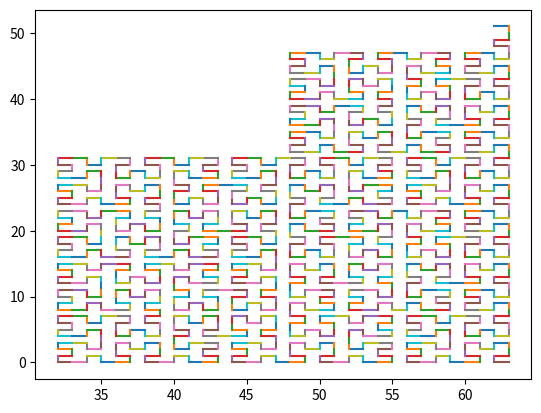

Recreate this plot in Python.
import matplotlib.pyplot as plt

def draw_hilbert(coor):
    for x in range(len(coor)-1):
        plt.plot([coor[x][0], coor[x+1][0]],[coor[x][1], coor[x+1][1]])
    plt.show()
if __name__ == "__main__":
    draw_hilbert([[62,51],[63,51],[63,50],[63,49],[62,49],[62,48],[63,48],[63,47],[63,46],[62,46],[62,47],[61,47],[60,47],[60,46],[61,46],[61,45],[60,45],[60,44],[61,44],[62,44],[62,45],[63,45],[63,44],[63,43],[62,43],[62,42],[63,42],[63,41],[63,40],[62,40],[62,41],[61,41],[61,40],[60,40],[60,41],[60,42],[61,42],[61,43],[60,43],[59,43],[58,43],[58,42],[59,42],[59,41],[59,40],[58,40],[58,41],[57,41],[57,40],[56,40],[56,41],[56,42],[57,42],[57,43],[56,43],[56,44],[56,45],[57,45],[57,44],[58,44],[59,44],[59,45],[58,45],[58,46],[59,46],[59,47],[58,47],[57,47],[57,46],[56,46],[56,47],[55,47],[54,47],[54,46],[55,46],[55,45],[55,44],[54,44],[54,45],[53,45],[53,44],[52,44],[52,45],[52,46],[53,46],[53,47],[52,47],[51,47],[51,46],[50,46],[50,47],[49,47],[48,47],[48,46],[49,46],[49,45],[48,45],[48,44],[49,44],[50,44],[50,45],[51,45],[51,44],[51,43],[51,42],[50,42],[50,43],[49,43],[48,43],[48,42],[49,42],[49,41],[48,41],[48,40],[49,40],[50,40],[50,41],[51,41],[51,40],[52,40],[53,40],[53,41],[52,41],[52,42],[52,43],[53,43],[53,42],[54,42],[54,43],[55,43],[55,42],[55,41],[54,41],[54,40],[55,40],[55,39],[54,39],[54,38],[55,38],[55,37],[55,36],[54,36],[54,37],[53,37],[53,36],[52,36],[52,37],[52,38],[53,38],[53,39],[52,39],[51,39],[51,38],[50,38],[50,39],[49,39],[48,39],[48,38],[49,38],[49,37],[48,37],[48,36],[49,36],[50,36],[50,37],[51,37],[51,36],[51,35],[51,34],[50,34],[50,35],[49,35],[48,35],[48,34],[49,34],[49,33],[48,33],[48,32],[49,32],[50,32],[50,33],[51,33],[51,32],[52,32],[53,32],[53,33],[52,33],[52,34],[52,35],[53,35],[53,34],[54,34],[54,35],[55,35],[55,34],[55,33],[54,33],[54,32],[55,32],[56,32],[56,33],[57,33],[57,32],[58,32],[59,32],[59,33],[58,33],[58,34],[59,34],[59,35],[58,35],[57,35],[57,34],[56,34],[56,35],[56,36],[57,36],[57,37],[56,37],[56,38],[56,39],[57,39],[57,38],[58,38],[58,39],[59,39],[59,38],[59,37],[58,37],[58,36],[59,36],[60,36],[61,36],[61,37],[60,37],[60,38],[60,39],[61,39],[61,38],[62,38],[62,39],[63,39],[63,38],[63,37],[62,37],[62,36],[63,36],[63,35],[63,34],[62,34],[62,35],[61,35],[60,35],[60,34],[61,34],[61,33],[60,33],[60,32],[61,32],[62,32],[62,33],[63,33],[63,32],[63,31],[62,31],[62,30],[63,30],[63,29],[63,28],[62,28],[62,29],[61,29],[61,28],[60,28],[60,29],[60,30],[61,30],[61,31],[60,31],[59,31],[59,30],[58,30],[58,31],[57,31],[56,31],[56,30],[57,30],[57,29],[56,29],[56,28],[57,28],[58,28],[58,29],[59,29],[59,28],[59,27],[59,26],[58,26],[58,27],[57,27],[56,27],[56,26],[57,26],[57,25],[56,25],[56,24],[57,24],[58,24],[58,25],[59,25],[59,24],[60,24],[61,24],[61,25],[60,25],[60,26],[60,27],[61,27],[61,26],[62,26],[62,27],[63,27],[63,26],[63,25],[62,25],[62,24],[63,24],[63,23],[63,22],[62,22],[62,23],[61,23],[60,23],[60,22],[61,22],[61,21],[60,21],[60,20],[61,20],[62,20],[62,21],[63,21],[63,20],[63,19],[62,19],[62,18],[63,18],[63,17],[63,16],[62,16],[62,17],[61,17],[61,16],[60,16],[60,17],[60,18],[61,18],[61,19],[60,19],[59,19],[58,19],[58,18],[59,18],[59,17],[59,16],[58,16],[58,17],[57,17],[57,16],[56,16],[56,17],[56,18],[57,18],[57,19],[56,19],[56,20],[56,21],[57,21],[57,20],[58,20],[59,20],[59,21],[58,21],[58,22],[59,22],[59,23],[58,23],[57,23],[57,22],[56,22],[56,23],[55,23],[55,22],[54,22],[54,23],[53,23],[52,23],[52,22],[53,22],[53,21],[52,21],[52,20],[53,20],[54,20],[54,21],[55,21],[55,20],[55,19],[54,19],[54,18],[55,18],[55,17],[55,16],[54,16],[54,17],[53,17],[53,16],[52,16],[52,17],[52,18],[53,18],[53,19],[52,19],[51,19],[50,19],[50,18],[51,18],[51,17],[51,16],[50,16],[50,17],[49,17],[49,16],[48,16],[48,17],[48,18],[49,18],[49,19],[48,19],[48,20],[48,21],[49,21],[49,20],[50,20],[51,20],[51,21],[50,21],[50,22],[51,22],[51,23],[50,23],[49,23],[49,22],[48,22],[48,23],[48,24],[49,24],[49,25],[48,25],[48,26],[48,27],[49,27],[49,26],[50,26],[50,27],[51,27],[51,26],[51,25],[50,25],[50,24],[51,24],[52,24],[52,25],[53,25],[53,24],[54,24],[55,24],[55,25],[54,25],[54,26],[55,26],[55,27],[54,27],[53,27],[53,26],[52,26],[52,27],[52,28],[52,29],[53,29],[53,28],[54,28],[55,28],[55,29],[54,29],[54,30],[55,30],[55,31],[54,31],[53,31],[53,30],[52,30],[52,31],[51,31],[50,31],[50,30],[51,30],[51,29],[51,28],[50,28],[50,29],[49,29],[49,28],[48,28],[48,29],[48,30],[49,30],[49,31],[48,31],[47,31],[47,30],[46,30],[46,31],[45,31],[44,31],[44,30],[45,30],[45,29],[44,29],[44,28],[45,28],[46,28],[46,29],[47,29],[47,28],[47,27],[46,27],[46,26],[47,26],[47,25],[47,24],[46,24],[46,25],[45,25],[45,24],[44,24],[44,25],[44,26],[45,26],[45,27],[44,27],[43,27],[42,27],[42,26],[43,26],[43,25],[43,24],[42,24],[42,25],[41,25],[41,24],[40,24],[40,25],[40,26],[41,26],[41,27],[40,27],[40,28],[40,29],[41,29],[41,28],[42,28],[43,28],[43,29],[42,29],[42,30],[43,30],[43,31],[42,31],[41,31],[41,30],[40,30],[40,31],[39,31],[38,31],[38,30],[39,30],[39,29],[39,28],[38,28],[38,29],[37,29],[37,28],[36,28],[36,29],[36,30],[37,30],[37,31],[36,31],[35,31],[35,30],[34,30],[34,31],[33,31],[32,31],[32,30],[33,30],[33,29],[32,29],[32,28],[33,28],[34,28],[34,29],[35,29],[35,28],[35,27],[35,26],[34,26],[34,27],[33,27],[32,27],[32,26],[33,26],[33,25],[32,25],[32,24],[33,24],[34,24],[34,25],[35,25],[35,24],[36,24],[37,24],[37,25],[36,25],[36,26],[36,27],[37,27],[37,26],[38,26],[38,27],[39,27],[39,26],[39,25],[38,25],[38,24],[39,24],[39,23],[38,23],[38,22],[39,22],[39,21],[39,20],[38,20],[38,21],[37,21],[37,20],[36,20],[36,21],[36,22],[37,22],[37,23],[36,23],[35,23],[35,22],[34,22],[34,23],[33,23],[32,23],[32,22],[33,22],[33,21],[32,21],[32,20],[33,20],[34,20],[34,21],[35,21],[35,20],[35,19],[35,18],[34,18],[34,19],[33,19],[32,19],[32,18],[33,18],[33,17],[32,17],[32,16],[33,16],[34,16],[34,17],[35,17],[35,16],[36,16],[37,16],[37,17],[36,17],[36,18],[36,19],[37,19],[37,18],[38,18],[38,19],[39,19],[39,18],[39,17],[38,17],[38,16],[39,16],[40,16],[40,17],[41,17],[41,16],[42,16],[43,16],[43,17],[42,17],[42,18],[43,18],[43,19],[42,19],[41,19],[41,18],[40,18],[40,19],[40,20],[41,20],[41,21],[40,21],[40,22],[40,23],[41,23],[41,22],[42,22],[42,23],[43,23],[43,22],[43,21],[42,21],[42,20],[43,20],[44,20],[45,20],[45,21],[44,21],[44,22],[44,23],[45,23],[45,22],[46,22],[46,23],[47,23],[47,22],[47,21],[46,21],[46,20],[47,20],[47,19],[47,18],[46,18],[46,19],[45,19],[44,19],[44,18],[45,18],[45,17],[44,17],[44,16],[45,16],[46,16],[46,17],[47,17],[47,16],[47,15],[47,14],[46,14],[46,15],[45,15],[44,15],[44,14],[45,14],[45,13],[44,13],[44,12],[45,12],[46,12],[46,13],[47,13],[47,12],[47,11],[46,11],[46,10],[47,10],[47,9],[47,8],[46,8],[46,9],[45,9],[45,8],[44,8],[44,9],[44,10],[45,10],[45,11],[44,11],[43,11],[42,11],[42,10],[43,10],[43,9],[43,8],[42,8],[42,9],[41,9],[41,8],[40,8],[40,9],[40,10],[41,10],[41,11],[40,11],[40,12],[40,13],[41,13],[41,12],[42,12],[43,12],[43,13],[42,13],[42,14],[43,14],[43,15],[42,15],[41,15],[41,14],[40,14],[40,15],[39,15],[38,15],[38,14],[39,14],[39,13],[39,12],[38,12],[38,13],[37,13],[37,12],[36,12],[36,13],[36,14],[37,14],[37,15],[36,15],[35,15],[35,14],[34,14],[34,15],[33,15],[32,15],[32,14],[33,14],[33,13],[32,13],[32,12],[33,12],[34,12],[34,13],[35,13],[35,12],[35,11],[35,10],[34,10],[34,11],[33,11],[32,11],[32,10],[33,10],[33,9],[32,9],[32,8],[33,8],[34,8],[34,9],[35,9],[35,8],[36,8],[37,8],[37,9],[36,9],[36,10],[36,11],[37,11],[37,10],[38,10],[38,11],[39,11],[39,10],[39,9],[38,9],[38,8],[39,8],[39,7],[38,7],[38,6],[39,6],[39,5],[39,4],[38,4],[38,5],[37,5],[37,4],[36,4],[36,5],[36,6],[37,6],[37,7],[36,7],[35,7],[35,6],[34,6],[34,7],[33,7],[32,7],[32,6],[33,6],[33,5],[32,5],[32,4],[33,4],[34,4],[34,5],[35,5],[35,4],[35,3],[35,2],[34,2],[34,3],[33,3],[32,3],[32,2],[33,2],[33,1],[32,1],[32,0],[33,0],[34,0],[34,1],[35,1],[35,0],[36,0],[37,0],[37,1],[36,1],[36,2],[36,3],[37,3],[37,2],[38,2],[38,3],[39,3],[39,2],[39,1],[38,1],[38,0],[39,0],[40,0],[40,1],[41,1],[41,0],[42,0],[43,0],[43,1],[42,1],[42,2],[43,2],[43,3],[42,3],[41,3],[41,2],[40,2],[40,3],[40,4],[41,4],[41,5],[40,5],[40,6],[40,7],[41,7],[41,6],[42,6],[42,7],[43,7],[43,6],[43,5],[42,5],[42,4],[43,4],[44,4],[45,4],[45,5],[44,5],[44,6],[44,7],[45,7],[45,6],[46,6],[46,7],[47,7],[47,6],[47,5],[46,5],[46,4],[47,4],[47,3],[47,2],[46,2],[46,3],[45,3],[44,3],[44,2],[45,2],[45,1],[44,1],[44,0],[45,0],[46,0],[46,1],[47,1],[47,0],[48,0],[49,0],[49,1],[48,1],[48,2],[48,3],[49,3],[49,2],[50,2],[50,3],[51,3],[51,2],[51,1],[50,1],[50,0],[51,0],[52,0],[52,1],[53,1],[53,0],[54,0],[55,0],[55,1],[54,1],[54,2],[55,2],[55,3],[54,3],[53,3],[53,2],[52,2],[52,3],[52,4],[52,5],[53,5],[53,4],[54,4],[55,4],[55,5],[54,5],[54,6],[55,6],[55,7],[54,7],[53,7],[53,6],[52,6],[52,7],[51,7],[50,7],[50,6],[51,6],[51,5],[51,4],[50,4],[50,5],[49,5],[49,4],[48,4],[48,5],[48,6],[49,6],[49,7],[48,7],[48,8],[48,9],[49,9],[49,8],[50,8],[51,8],[51,9],[50,9],[50,10],[51,10],[51,11],[50,11],[49,11],[49,10],[48,10],[48,11],[48,12],[49,12],[49,13],[48,13],[48,14],[48,15],[49,15],[49,14],[50,14],[50,15],[51,15],[51,14],[51,13],[50,13],[50,12],[51,12],[52,12],[53,12],[53,13],[52,13],[52,14],[52,15],[53,15],[53,14],[54,14],[54,15],[55,15],[55,14],[55,13],[54,13],[54,12],[55,12],[55,11],[55,10],[54,10],[54,11],[53,11],[52,11],[52,10],[53,10],[53,9],[52,9],[52,8],[53,8],[54,8],[54,9],[55,9],[55,8],[56,8],[56,9],[57,9],[57,8],[58,8],[59,8],[59,9],[58,9],[58,10],[59,10],[59,11],[58,11],[57,11],[57,10],[56,10],[56,11],[56,12],[57,12],[57,13],[56,13],[56,14],[56,15],[57,15],[57,14],[58,14],[58,15],[59,15],[59,14],[59,13],[58,13],[58,12],[59,12],[60,12],[61,12],[61,13],[60,13],[60,14],[60,15],[61,15],[61,14],[62,14],[62,15],[63,15],[63,14],[63,13],[62,13],[62,12],[63,12],[63,11],[63,10],[62,10],[62,11],[61,11],[60,11],[60,10],[61,10],[61,9],[60,9],[60,8],[61,8],[62,8],[62,9],[63,9],[63,8],[63,7],[62,7],[62,6],[63,6],[63,5],[63,4],[62,4],[62,5],[61,5],[61,4],[60,4],[60,5],[60,6],[61,6],[61,7],[60,7],[59,7],[59,6],[58,6],[58,7],[57,7],[56,7],[56,6],[57,6],[57,5],[56,5],[56,4],[57,4],[58,4],[58,5],[59,5],[59,4],[59,3],[59,2],[58,2],[58,3],[57,3],[56,3],[56,2],[57,2],[57,1],[56,1],[56,0],[57,0],[58,0],[58,1],[59,1],[59,0],[60,0],[61,0],[61,1],[60,1],[60,2],[60,3],[61,3],[61,2],[62,2],[62,3],[63,3],[63,2],[63,1],[62,1],[62,0],[63,0]])